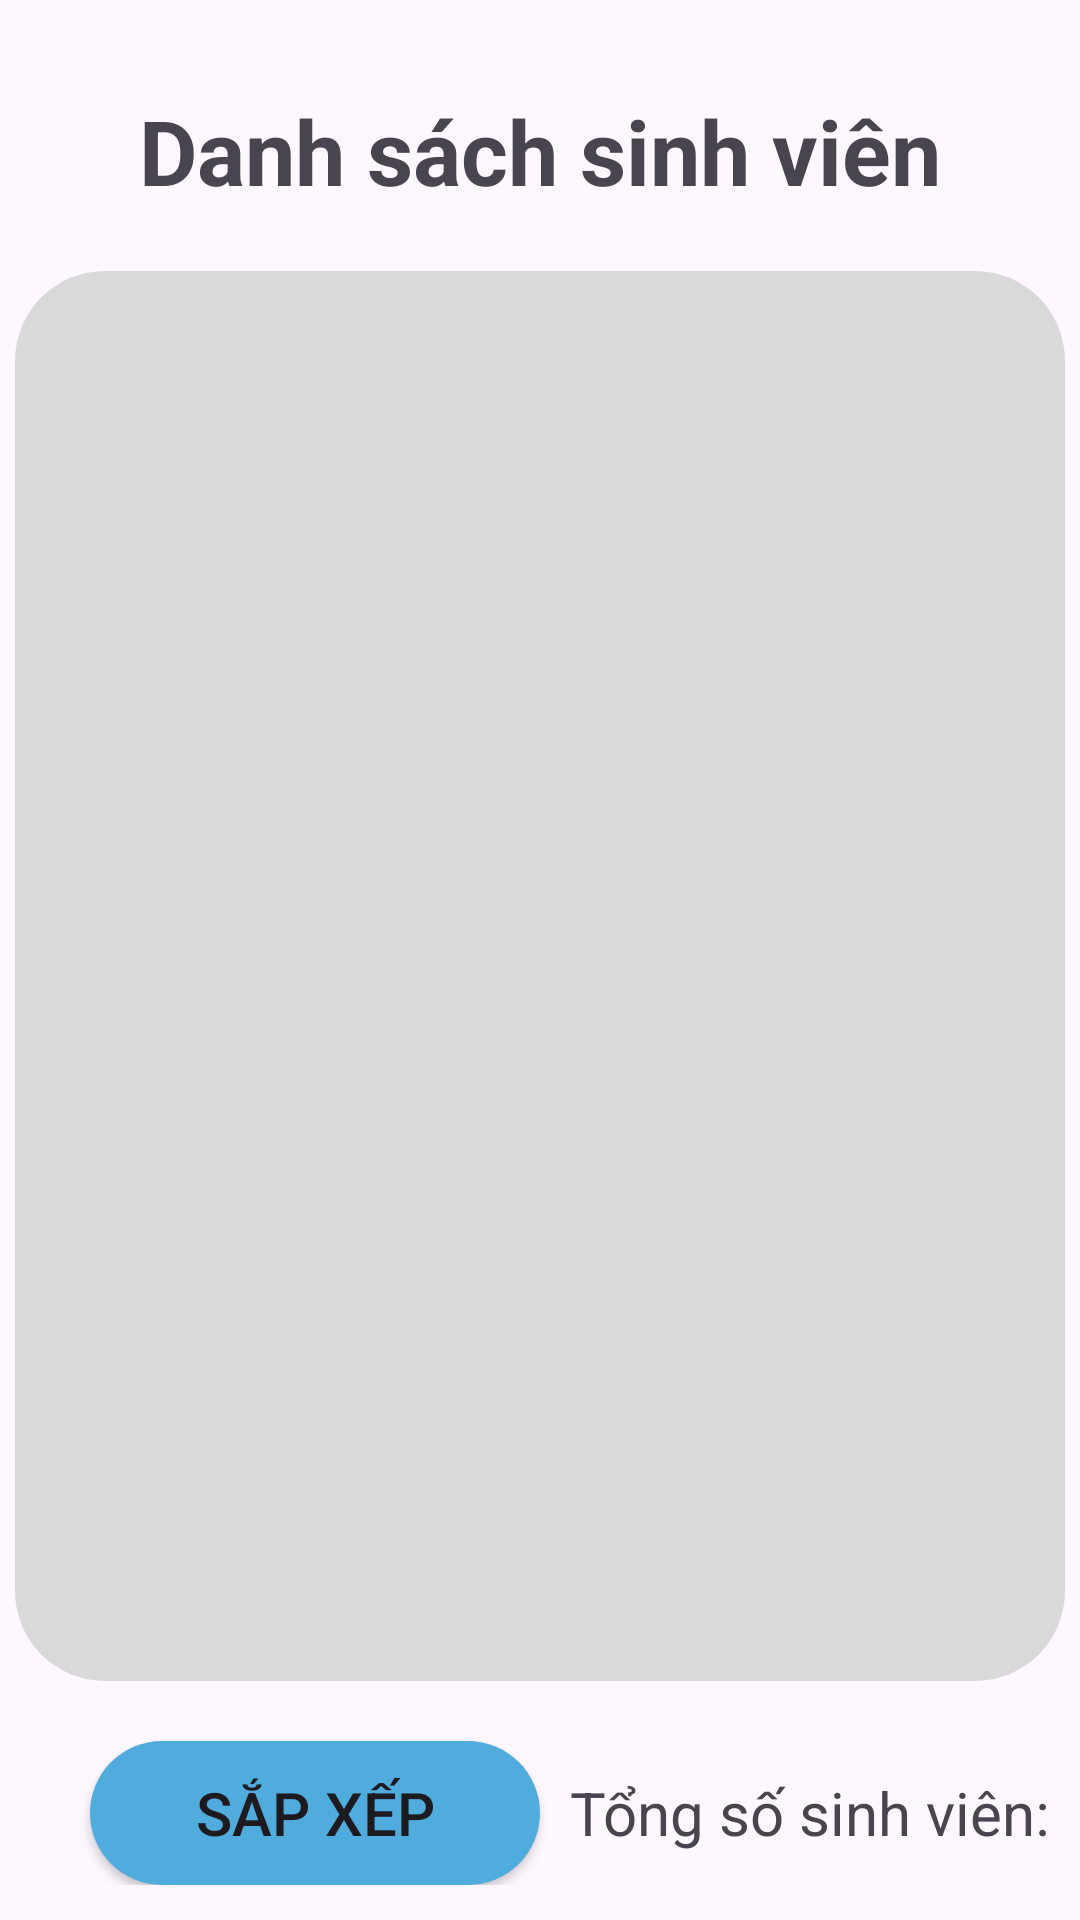

Reconstruct the res/layout file that produces this screen, plus the resources it refers to.
<!-- AndroidManifest.xml: application theme Theme.PJ_QuanLiSinhVien_Nhom9 -->
<!-- res/layout/activity_dssvactivity.xml -->
<?xml version="1.0" encoding="utf-8"?>
<LinearLayout xmlns:android="http://schemas.android.com/apk/res/android"
    xmlns:app="http://schemas.android.com/apk/res-auto"
    xmlns:tools="http://schemas.android.com/tools"
    android:layout_width="match_parent"
    android:layout_height="match_parent"
    android:orientation="vertical"
    tools:context=".DSSVActivity">

    
    <TextView
        android:layout_width="wrap_content"
        android:layout_height="wrap_content"
        android:layout_marginTop="30dp"
        android:textStyle="bold"
        android:textSize="30dp"
        android:layout_gravity="center"
        android:text="Danh sách sinh viên" />

    
    <ListView
        android:id="@+id/lvDSSV"
        android:layout_width="350dp"
        android:layout_height="470dp"
        android:layout_marginTop="20dp"
        android:background="@drawable/edittext_search"
        android:layout_gravity="center"
        android:gravity="top|start"
        android:paddingStart="10dp"
        android:paddingTop="15dp" />

    <LinearLayout
        android:layout_width="match_parent"
        android:layout_height="wrap_content"
        android:orientation="horizontal">
        <Button
            android:id="@+id/btnSapXep"
            android:layout_width="150dp"
            android:layout_height="wrap_content"
            android:layout_marginLeft="30dp"
            android:layout_marginTop="20dp"
            android:textSize="20dp"
            android:background="@drawable/button_background"
            app:backgroundTint="@null"
            android:text="Sắp xếp" />
        <TextView
            android:id="@+id/tvTongSoSinhVien"
            android:layout_width="220dp"
            android:layout_height="wrap_content"
            android:layout_marginTop="20dp"
            android:layout_marginLeft="10dp"
            android:textSize="20dp"
            android:text="Tổng số sinh viên: "/>
    </LinearLayout>

</LinearLayout>
<!-- resources referenced by this layout -->
<resources>
  <!-- drawable button_background (drawable) -->
  <shape xmlns:android="http://schemas.android.com/apk/res/android"
      android:shape="rectangle">
      <solid android:color="#51ACDE" /> 
      <corners android:radius="50dp" /> 
  </shape>
  <!-- drawable edittext_search (drawable) -->
  <shape xmlns:android="http://schemas.android.com/apk/res/android"
      android:shape="rectangle">
      <solid android:color="#D9D9D9" /> 
      <corners android:radius="30dp" /> 
  </shape>
  <style name="Theme.PJ_QuanLiSinhVien_Nhom9" parent="Base.Theme.PJ_QuanLiSinhVien_Nhom9" />
  <style name="Base.Theme.PJ_QuanLiSinhVien_Nhom9" parent="Theme.Material3.DayNight">
          
          
      </style>
</resources>
